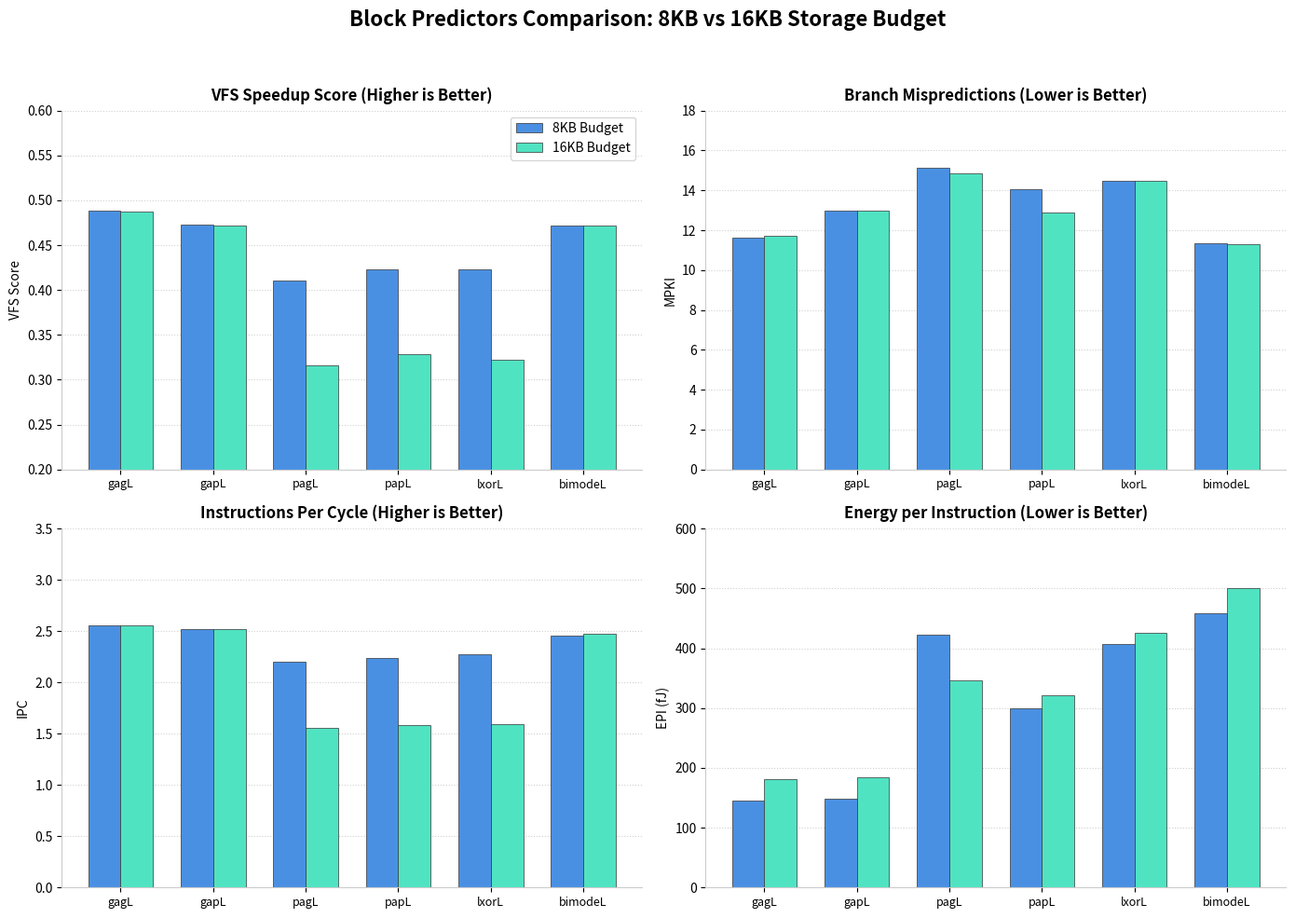

Write the Python code that produced this figure. (Note: this script raises an exception after producing the figure.)
#!/usr/bin/env python3
import matplotlib
matplotlib.use("Agg")
import matplotlib.pyplot as plt

# Data
models = ["gagL", "gapL", "pagL", "papL", "lxorL", "bimodeL"]
vfs_8kb = [0.4881, 0.4725, 0.4101, 0.4232, 0.4231, 0.4715]
vfs_16kb = [0.4872, 0.4718, 0.3163, 0.3283, 0.3221, 0.4720]

mpki_8kb = [11.63, 12.99, 15.11, 14.07, 14.48, 11.36]
mpki_16kb = [11.71, 13.00, 14.85, 12.87, 14.47, 11.32]

ipc_8kb = [2.56, 2.52, 2.20, 2.24, 2.27, 2.46]
ipc_16kb = [2.56, 2.52, 1.56, 1.58, 1.59, 2.47]

epi_8kb = [146.0, 149.0, 422.0, 299.0, 407.0, 458.0]
epi_16kb = [181.0, 185.0, 346.0, 321.0, 426.0, 501.0]

# Setup plot
fig, axs = plt.subplots(2, 2, figsize=(14, 10))
fig.suptitle("Block Predictors Comparison: 8KB vs 16KB Storage Budget", fontsize=16, fontweight='bold', y=0.98)
ax1, ax2, ax3, ax4 = axs.flatten()

x = range(len(models))
width = 0.35

def style_plot(ax, title, ylabel):
    ax.set_title(title, fontsize=12, fontweight='bold', pad=8)
    ax.set_ylabel(ylabel, fontsize=10)
    ax.set_xticks(x)
    ax.set_xticklabels(models, fontsize=9)
    ax.spines['top'].set_visible(False)
    ax.spines['right'].set_visible(False)
    ax.spines['left'].set_color('#cccccc')
    ax.spines['bottom'].set_color('#cccccc')
    ax.grid(axis='y', linestyle=':', alpha=0.6)
    ax.set_axisbelow(True)

# 1. VFS
ax1.bar([i - width/2 for i in x], vfs_8kb, width, label="8KB Budget", color="#4A90E2", edgecolor="#333333", linewidth=0.5)
ax1.bar([i + width/2 for i in x], vfs_16kb, width, label="16KB Budget", color="#50E3C2", edgecolor="#333333", linewidth=0.5)
style_plot(ax1, "VFS Speedup Score (Higher is Better)", "VFS Score")
ax1.set_ylim(0.2, 0.6)
ax1.legend()

# 2. MPKI
ax2.bar([i - width/2 for i in x], mpki_8kb, width, label="8KB Budget", color="#4A90E2", edgecolor="#333333", linewidth=0.5)
ax2.bar([i + width/2 for i in x], mpki_16kb, width, label="16KB Budget", color="#50E3C2", edgecolor="#333333", linewidth=0.5)
style_plot(ax2, "Branch Mispredictions (Lower is Better)", "MPKI")
ax2.set_ylim(0, 18)

# 3. IPC
ax3.bar([i - width/2 for i in x], ipc_8kb, width, label="8KB Budget", color="#4A90E2", edgecolor="#333333", linewidth=0.5)
ax3.bar([i + width/2 for i in x], ipc_16kb, width, label="16KB Budget", color="#50E3C2", edgecolor="#333333", linewidth=0.5)
style_plot(ax3, "Instructions Per Cycle (Higher is Better)", "IPC")
ax3.set_ylim(0, 3.5)

# 4. EPI
ax4.bar([i - width/2 for i in x], epi_8kb, width, label="8KB Budget", color="#4A90E2", edgecolor="#333333", linewidth=0.5)
ax4.bar([i + width/2 for i in x], epi_16kb, width, label="16KB Budget", color="#50E3C2", edgecolor="#333333", linewidth=0.5)
style_plot(ax4, "Energy per Instruction (Lower is Better)", "EPI (fJ)")
ax4.set_ylim(0, 600)

plt.tight_layout(rect=[0, 0, 1, 0.95])
plt.savefig("report/Images/structured_profiling_8kb_16kb.png", dpi=150)
print("Plot saved successfully.")
